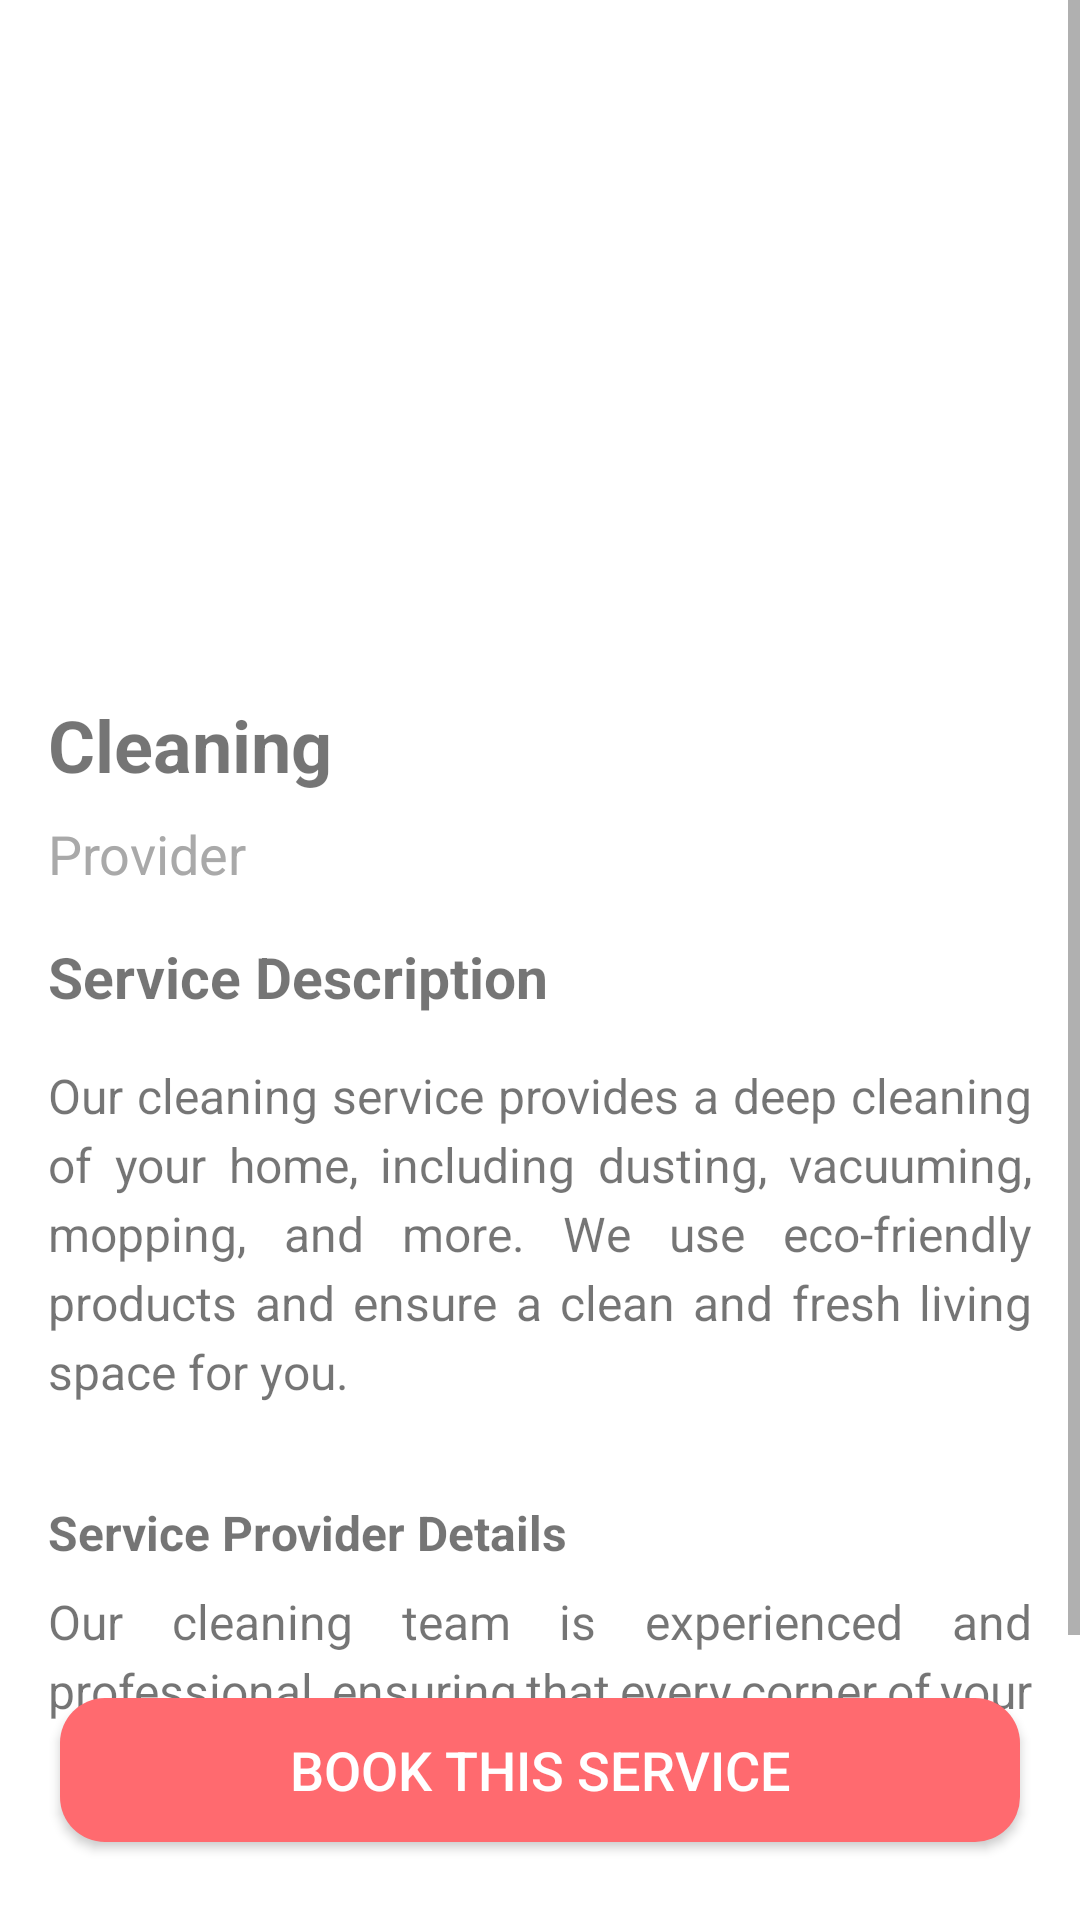

Layout XML and referenced resources for this Android screen:
<!-- AndroidManifest.xml: application theme Theme.MyAppl -->
<!-- res/layout/activity_service_detail.xml -->
<?xml version="1.0" encoding="utf-8"?>
<RelativeLayout xmlns:android="http://schemas.android.com/apk/res/android"
    xmlns:app="http://schemas.android.com/apk/res-auto"
    xmlns:tools="http://schemas.android.com/tools"
    android:layout_width="match_parent"
    android:layout_height="wrap_content"
    tools:context=".ServiceDetailActivity">

    <ScrollView
        android:layout_width="match_parent"
        android:layout_height="wrap_content"
        android:paddingBottom="65dp">
    <LinearLayout
        xmlns:android="http://schemas.android.com/apk/res/android"
        android:layout_width="match_parent"
        android:layout_height="wrap_content"
        android:orientation="vertical"
        android:padding="16dp"
        android:paddingBottom="65dp">

        
        <ImageView
            android:id="@+id/serviceImage"
            android:layout_width="match_parent"
            android:layout_height="200dp"
            android:padding="58dp"

            android:src="@drawable/cleaningfeature"
            android:scaleType="centerCrop"/>

        
        <TextView
            android:id="@+id/serviceName"
            android:layout_width="match_parent"
            android:layout_height="wrap_content"
            android:text="Cleaning"
            android:textSize="24sp"
            android:textStyle="bold"
            android:paddingTop="16dp"
            android:paddingBottom="8dp"/>

        
        <TextView
            android:id="@+id/serviceProviderName"
            android:layout_width="match_parent"
            android:layout_height="wrap_content"
            android:text="Provider"
            android:textSize="18sp"
            android:textColor="@color/dark_gray"/>

        

        

        <TextView
            android:layout_width="wrap_content"
            android:layout_height="wrap_content"
            android:text="Service Description"
            android:textSize="19sp"
            android:textStyle="bold"
            android:paddingTop="16dp"
            android:paddingEnd="16dp"
            android:paddingBottom="8dp" />

        
        <TextView
            android:id="@+id/serviceDescription"
            android:layout_width="match_parent"
            android:layout_height="wrap_content"
            android:text="Our cleaning service provides a deep cleaning of your home, including dusting, vacuuming, mopping, and more. We use eco-friendly products and ensure a clean and fresh living space for you."
            android:textSize="16sp"
            android:lineSpacingExtra="4dp"
            android:paddingTop="8dp"
            android:justificationMode="inter_word"
            android:paddingBottom="16dp"/>

        <TextView
            android:layout_width="wrap_content"
            android:layout_height="wrap_content"
            android:text="Service Provider Details"
            android:textSize="16sp"
            android:textStyle="bold"

            android:paddingTop="16dp"
            android:paddingEnd="16dp"
            android:paddingBottom="8dp" />

        
        <TextView
            android:id="@+id/serviceProviderDetails"
            android:layout_width="match_parent"
            android:layout_height="wrap_content"
            android:text="Our cleaning team is experienced and professional, ensuring that every corner of your home is spotless. We offer flexible scheduling and affordable rates to fit your needs. Contact us today for a cleaner home tomorrow!"
            android:textSize="16sp"
            android:lineSpacingExtra="4dp"
            android:justificationMode="inter_word"
            android:paddingBottom="16dp"/>



        


    </LinearLayout>

    </ScrollView>

    <Button
        android:id="@+id/bookButton"
        android:layout_width="match_parent"
        android:layout_height="wrap_content"
        android:text="Book this service"
        android:background="@drawable/round_back_primary_15"
        android:textColor="@color/white"
        android:textSize="18sp"
        android:padding="1dp"
        android:paddingStart="24dp"
        android:paddingEnd="24dp"
        android:paddingTop="12dp"
        android:paddingBottom="12dp"
        android:layout_marginBottom="26dp"
        android:layout_marginEnd="20dp"
        android:layout_marginStart="20dp"
        android:layout_gravity="bottom"
        android:layout_alignParentBottom="true" />



</RelativeLayout>
<!-- resources referenced by this layout -->
<resources>
  <color name="dark_gray">#A9A9A9</color>
  <color name="white">#FFFFFFFF</color>
  <!-- drawable round_back_primary_15 (drawable) -->
  <?xml version="1.0" encoding="utf-8"?>
  <shape xmlns:android="http://schemas.android.com/apk/res/android"
      android:shape="rectangle">
  
      <solid android:color="@color/green"/>
  
      <corners android:radius="15dp"/>
  
  
  
  </shape>
  <style name="Theme.MyAppl" parent="Theme.MaterialComponents.DayNight.NoActionBar">
          
          <item name="colorPrimary">@color/purple_500</item>
          <item name="colorPrimaryVariant">@color/purple_700</item>
          <item name="colorOnPrimary">@color/white</item>
          
          <item name="colorSecondary">@color/teal_200</item>
          <item name="colorSecondaryVariant">@color/teal_700</item>
          <item name="colorOnSecondary">@color/black</item>
          
          <item name="android:statusBarColor">?attr/colorPrimaryVariant</item>
          
  
      </style>
  <color name="green">#FF6A6F</color>
  <color name="purple_500">#FD9295</color>
  <color name="purple_700">#FD9295</color>
  <color name="teal_200">#FF03DAC5</color>
  <color name="teal_700">#FF018786</color>
  <color name="black">#FF000000</color>
</resources>
